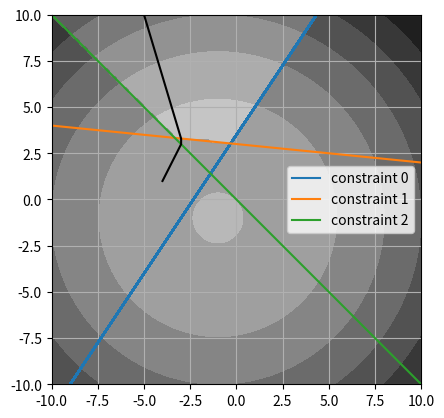

Recreate this plot in Python.
import numpy as np
import matplotlib
import matplotlib.pyplot as plt
from mpl_toolkits import mplot3d

def plot_line_2D(f,g,t,x,y):
    return ( (f @ x) - (g[:,0][:,None] * y) - t) / g[:,1][:,None]

def evaluate_constraints(F,x,G,y,T):
    return (F @ x) - (G @ y) <= T

# define a problem to solve
def f(y, lamb, b):
    '''
    evaluates a quadratic polynomial at location x
    expects x,a,b to be column vectors and c to be a scalar constant
    '''
    return ((lamb / 2) * (y.T @ y)) + (y.T @ b)

def fprime(x, a, b):
    '''
    evaluates the gradient of quadratic polynomial
    '''
    return ((2 * x) * a) + b

def optim(lamb, y, b, iter, eta):
    trajectory = np.zeros((iter + 1, len(y)))
    trajectory[0] = y.squeeze()

    for i in range(iter):
        dy = (-lamb * y) - b
        print(dy)
        y += eta * dy
        trajectory[i+1] = y.squeeze()

    return trajectory, y

def constrained_optim(lamb, x, y, b, iter, eta, D, F, G, T):
    trajectory = np.zeros((iter + 1, len(y)))
    trajectory[0] = y.squeeze()
    
    for i in range(iter):
        s = evaluate_constraints(F, x, G, y, T)
        dy = (-lamb * y) - b + (s.T @ D).T
        assert dy.shape == (2,1), f"actual shape: {dy.shape}, {s.T.shape, D.shape}"
        y += eta * dy
        trajectory[i+1] = y.squeeze()

    return trajectory, y

y1 = np.linspace(-10, 10, 100)
y2 = np.linspace(-10, 10, 100)

Y1, Y2 = np.meshgrid(y1, y2)

Y = np.array([Y1.flatten(), Y2.flatten()])

# define parameters
F = np.array([[1,1],
              [3,-3], 
              [2,-1]])


G = np.array([[-3,2],
              [.1,1],
              [1,1]])

T = np.array( [[-3],
               [3],
               [5]])

n_constraints = F.shape[0]

x = np.array([[3],
              [1]])



# evaluate function at each location

z = np.zeros(Y.shape[1]).T

for i, y in enumerate(Y.T):
    z[i] = f(y[:,None], 1, np.ones((2,1)))

Z = np.reshape(z, Y1.shape)

################
###   INIT   ###
################

y = np.array([[-5.], [10.]])
trajectory, y_final = constrained_optim(1,x, y, np.ones((2,1)), 10000, 0.01, G, F, G, T)

################
### Plotting ###
################

y2 = plot_line_2D(F, G, T, x, Y[0])

feasible = np.empty((Y.shape[1], n_constraints)) 

for i, y in enumerate(Y.T):
    y = y[:,None]
    feasible[i] = evaluate_constraints(F,x,G,y,T).squeeze()

feasible_region = feasible.all(axis=1)
feasible_region = feasible_region.reshape(Y1.shape)
infeasible_region = ~ feasible_region

fig = plt.figure()
ax = fig.add_subplot()
ax.contourf(Y1,Y2,Z, cmap='binary')
ax.contourf(Y1, Y2, infeasible_region, cmap='binary', alpha=.3)
for i in range(n_constraints):
    ax.plot( Y[0], y2[i,:], label=f"constraint {str(i)}")

ax.plot(trajectory[:,0], trajectory[:,1], color='black')
ax.set_xlim([-10,10])
ax.set_ylim([-10,10])
ax.set_aspect('equal', 'box')
plt.grid(True)
plt.legend()
plt.show()

